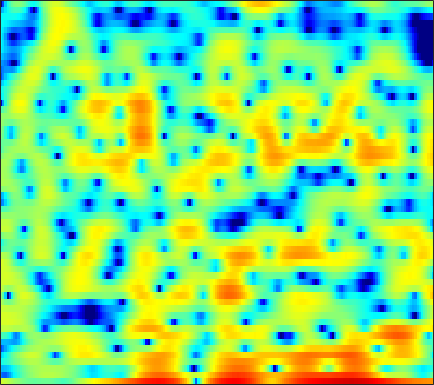

Source data for this figure (header and first rows):
3.2706, 2.974, 2.5832, 2.1906, 1.8799, 1.4846, 1.0687, 0.75651, 0.35857, -0.005697, -0.34055, -0.57256, -0.81957, -1.0094, -1.0984, -1.1583, -1.1246, -1.0675, -0.9746, -0.87768, -0.82079, -0.82171, -0.89438, -1.0464
-10.59, -11.64, -11.72, -10.31, -8.887, -7.045, -5.441, -4.41, -3.239, -2.252, -1.423, -0.8851, -0.262, 0.2703, 0.6158, 1.014, 1.35, 1.563, 1.801, 1.982, 2.108, 2.168, 2.201, 2.18
-7.825, -7.898, -7.682, -7.092, -6.462, -5.471, -4.424, -3.655, -2.697, -1.833, -1.073, -0.5687, 0.01391, 0.508, 0.8153, 1.152, 1.412, 1.562, 1.705, 1.786, 1.822, 1.823, 1.8, 1.752
-4.556, -4.154, -3.571, -2.946, -2.457, -1.792, -1.118, -0.6263, -0.005487, 0.56, 1.047, 1.357, 1.696, 1.93, 2.035, 2.067, 1.98, 1.833, 1.522, 1.082, 0.5303, 0.05974, -0.5951, -1.194
-7.022, -6.012, -4.691, -3.453, -2.592, -1.539, -0.5882, 0.06244, 0.8308, 1.505, 2.074, 2.432, 2.805, 3.053, 3.148, 3.14, 2.967, 2.713, 2.176, 1.376, 0.2448, -0.8872, -2.918, -5.818
-12.59, -10.69, -8.685, -7.117, -6.131, -4.986, -3.973, -3.271, -2.393, -1.565, -0.7858, -0.2417, 0.3939, 0.9256, 1.247, 1.566, 1.758, 1.816, 1.788, 1.645, 1.412, 1.191, 0.8758, 0.6129
-8.181, -8, -7.921, -8.088, -8.368, -8.867, -9.185, -9.016, -8.021, -6.421, -4.695, -3.494, -2.121, -1.017, -0.3584, 0.3272, 0.8163, 1.082, 1.333, 1.506, 1.639, 1.729, 1.857, 2.017
-2.165, -2.284, -2.781, -3.723, -4.794, -6.805, -9.252, -10.4, -8.978, -6.056, -3.528, -2.091, -0.7015, 0.204, 0.6239, 0.9056, 0.9084, 0.7918, 0.5459, 0.3163, 0.2176, 0.2775, 0.5432, 0.9771
2.401, 2.551, 2.597, 2.495, 2.348, 2.11, 1.909, 1.813, 1.792, 1.85, 1.934, 1.931, 1.793, 1.408, 0.9013, -0.1113, -1.615, -3.149, -5.951, -9.959, -13.98, -12.89, -9.02, -6.218
3.236, 3.386, 3.503, 3.537, 3.514, 3.432, 3.294, 3.158, 2.935, 2.646, 2.275, 1.916, 1.317, 0.5407, -0.1959, -1.405, -2.891, -4.179, -6.058, -7.901, -9.186, -9.598, -9.534, -9.339
3.354, 3.381, 3.376, 3.333, 3.281, 3.185, 3.055, 2.927, 2.713, 2.431, 2.066, 1.729, 1.199, 0.557, 0.002743, -0.8325, -1.756, -2.5, -3.504, -4.521, -5.531, -6.294, -7.35, -8.533
3.026, 2.839, 2.621, 2.456, 2.376, 2.334, 2.328, 2.331, 2.309, 2.233, 2.076, 1.897, 1.553, 1.108, 0.7147, 0.1137, -0.5772, -1.143, -1.923, -2.738, -3.555, -4.177, -5.033, -5.901
1.923, 1.077, 0.0762, -0.4781, -0.4737, 0.008825, 0.7699, 1.353, 1.998, 2.444, 2.664, 2.689, 2.542, 2.205, 1.845, 1.239, 0.5238, -0.06147, -0.8917, -1.699, -2.441, -2.901, -3.386, -3.691
0.9122, -1.573, -7.036, -24.09, -12.12, -4.327, -0.6774, 1.023, 2.505, 3.364, 3.76, 3.81, 3.601, 3.103, 2.551, 1.614, 0.4757, -0.5117, -2.014, -3.648, -5.246, -6.157, -6.501, -5.708
2.779, 2.083, 1.246, 0.7967, 0.8127, 1.246, 1.881, 2.317, 2.73, 2.872, 2.712, 2.381, 1.694, 0.7082, -0.1998, -1.626, -3.285, -4.655, -6.716, -9.255, -12.8, -16.62, -19.06, -12.73
3.186, 3.233, 3.204, 3.123, 3.054, 2.954, 2.813, 2.654, 2.325, 1.819, 1.087, 0.361, -0.9061, -2.534, -4.043, -6.522, -9.514, -11.77, -13.66, -13.29, -11.87, -10.71, -9.049, -7.219
3.177, 3.345, 3.411, 3.329, 3.196, 2.933, 2.565, 2.234, 1.695, 1.035, 0.2292, -0.4959, -1.704, -3.24, -4.663, -7.003, -9.977, -12.44, -14.17, -12.46, -9.756, -8, -6.074, -4.464
3.309, 3.26, 3.07, 2.744, 2.416, 1.888, 1.292, 0.8378, 0.2541, -0.259, -0.714, -1.021, -1.43, -1.897, -2.278, -2.801, -3.321, -3.6, -3.757, -3.608, -3.255, -2.886, -2.357, -1.848
3.524, 3.273, 2.789, 2.096, 1.411, 0.2561, -1.125, -2.244, -3.521, -4.034, -3.588, -2.875, -1.798, -0.8628, -0.3161, 0.2237, 0.6098, 0.7984, 0.9508, 1.014, 0.969, 0.8602, 0.6012, 0.1701
1.987, 1.926, 1.644, 1.024, 0.2773, -1.241, -3.61, -6.322, -12.52, -18.77, -9.429, -5.576, -2.369, -0.2558, 0.8919, 1.982, 2.747, 3.12, 3.393, 3.423, 3.232, 2.923, 2.254, 1.249
-2.923, -1.973, -1.168, -0.8525, -0.9033, -1.294, -1.934, -2.476, -3.026, -3.089, -2.553, -1.834, -0.7037, 0.3939, 1.128, 1.986, 2.608, 2.94, 3.182, 3.189, 2.964, 2.628, 1.975, 1.072
-4.615, -3.139, -1.817, -1.046, -0.7628, -0.6697, -0.8, -0.9706, -1.197, -1.301, -1.165, -0.914, -0.3706, 0.3556, 0.9209, 1.655, 2.254, 2.583, 2.848, 2.879, 2.662, 2.351, 1.742, 0.9332
-0.4883, 0.09994, 0.6494, 0.9013, 0.8716, 0.535, -0.1439, -0.8737, -2.091, -3.413, -4.298, -4.259, -3.167, -1.51, -0.2716, 1.098, 2.136, 2.682, 3.101, 3.188, 2.948, 2.582, 1.831, 0.8225
2.586, 2.748, 2.814, 2.636, 2.325, 1.61, 0.4625, -0.7685, -3.153, -6.976, -13.7, -15.38, -7.885, -3.414, -1.221, 0.7998, 2.108, 2.735, 3.156, 3.16, 2.781, 2.219, 1.124, -0.4001
2.544, 2.552, 2.48, 2.28, 2.041, 1.582, 0.9581, 0.3849, -0.4581, -1.262, -1.746, -1.742, -1.234, -0.3591, 0.3387, 1.174, 1.816, 2.11, 2.249, 2.061, 1.538, 0.8929, -0.3347, -2.066
0.7995, 0.7849, 0.775, 0.7842, 0.7754, 0.7292, 0.6523, 0.5645, 0.4466, 0.3661, 0.3424, 0.405, 0.5816, 0.8315, 1.048, 1.327, 1.541, 1.628, 1.614, 1.416, 0.9923, 0.5362, -0.2789, -1.324
-2.291, -2.26, -1.943, -1.445, -1.046, -0.5589, -0.1844, 0.03009, 0.2208, 0.3434, 0.4349, 0.495, 0.6018, 0.7542, 0.9039, 1.131, 1.337, 1.473, 1.577, 1.58, 1.45, 1.255, 0.8717, 0.3713
-10.43, -9.612, -6.766, -4.299, -2.907, -1.584, -0.7572, -0.388, -0.1721, -0.2064, -0.3747, -0.5387, -0.6904, -0.6364, -0.4335, 0.03255, 0.6436, 1.107, 1.655, 2.059, 2.301, 2.353, 2.268, 2.019
-8.318, -7.631, -5.123, -2.871, -1.628, -0.5256, 0.04446, 0.1399, -0.1517, -0.9242, -2.219, -3.514, -5.474, -6.577, -5.903, -3.691, -1.38, 0.03845, 1.506, 2.516, 3.138, 3.378, 3.437, 3.209
0.2872, 0.2951, 0.5105, 0.8141, 1.018, 1.134, 1.006, 0.7054, -0.00453, -1.145, -2.914, -4.752, -8.151, -11, -9.479, -5.366, -2.149, -0.393, 1.324, 2.477, 3.143, 3.376, 3.347, 2.932
1.719, 1.673, 1.556, 1.389, 1.207, 0.879, 0.4249, 0.02141, -0.5947, -1.263, -1.916, -2.346, -2.699, -2.651, -2.287, -1.446, -0.4007, 0.3803, 1.274, 1.931, 2.322, 2.418, 2.254, 1.756
1.54, 1.464, 1.223, 0.8145, 0.3897, -0.3127, -1.13, -1.78, -2.58, -3.146, -3.289, -3.14, -2.621, -1.919, -1.302, -0.4745, 0.2898, 0.8116, 1.371, 1.756, 1.952, 1.959, 1.798, 1.442
1.464, 1.41, 1.14, 0.5622, -0.0851, -1.316, -3.033, -4.717, -7.546, -10.25, -9.808, -7.698, -4.908, -2.723, -1.463, -0.1291, 0.827, 1.353, 1.826, 2.08, 2.106, 1.996, 1.74, 1.384
1.327, 1.484, 1.458, 1.119, 0.6248, -0.4032, -1.976, -3.566, -6.287, -8.907, -8.359, -6.253, -3.469, -1.347, -0.1575, 1.008, 1.799, 2.165, 2.397, 2.36, 2.055, 1.669, 0.924, -0.01334
-0.1878, 0.4586, 1.006, 1.273, 1.284, 1.089, 0.7119, 0.3469, -0.09819, -0.317, -0.2315, 0.05405, 0.5866, 1.151, 1.516, 1.829, 1.993, 1.994, 1.84, 1.465, 0.8783, 0.2269, -1.055, -3.05
-2.079, -1.043, -0.1062, 0.47, 0.7619, 1.025, 1.228, 1.355, 1.514, 1.653, 1.748, 1.8, 1.774, 1.634, 1.42, 1.026, 0.4772, 0.04284, -0.4958, -0.9079, -1.231, -1.491, -1.936, -2.636
-1.179, -0.9635, -0.8468, -0.8745, -0.8207, -0.5245, 0.03753, 0.5863, 1.302, 1.857, 2.215, 2.278, 2.098, 1.54, 0.8402, -0.481, -2.346, -4.071, -6.236, -6.647, -5.18, -3.793, -2.267, -1.169
0.05306, -0.9807, -2.983, -5.754, -7.938, -7.872, -4.683, -2.433, -0.1854, 1.322, 2.204, 2.508, 2.484, 1.947, 1.186, -0.4281, -2.863, -5.442, -9.895, -10.58, -6.493, -3.878, -1.482, 0.1469
0.4302, -0.7907, -2.898, -5.557, -7.366, -7.426, -4.856, -2.848, -0.7736, 0.6769, 1.552, 1.922, 2.034, 1.786, 1.403, 0.6465, -0.2644, -0.9176, -1.574, -1.752, -1.442, -0.9787, -0.2731, 0.3946
1.008, 0.444, -0.2254, -0.7485, -0.9418, -0.8511, -0.4253, 0.04047, 0.6872, 1.226, 1.575, 1.696, 1.652, 1.405, 1.12, 0.65, 0.132, -0.2291, -0.6182, -0.874, -0.9566, -0.9674, -0.9011, -0.8256
0.811, 0.6838, 0.7067, 0.8937, 1.101, 1.459, 1.838, 2.1, 2.395, 2.546, 2.533, 2.382, 2.007, 1.443, 0.896, 0.1022, -0.6927, -1.237, -1.744, -2.043, -2.147, -2.191, -2.274, -2.465
-2.159, -1.653, -0.5187, 0.7692, 1.659, 2.644, 3.413, 3.832, 4.17, 4.257, 4.058, 3.707, 2.946, 1.808, 0.6848, -1.165, -3.348, -4.902, -6.1, -5.705, -4.667, -3.937, -3.418, -3.476
-17.74, -8.998, -3.808, -0.726, 0.9354, 2.578, 3.731, 4.341, 4.838, 5.002, 4.811, 4.432, 3.56, 2.18, 0.7647, -1.922, -5.934, -10.63, -16.82, -10.41, -6.391, -4.702, -3.512, -3.193
-5.483, -4.649, -3.019, -1.284, -0.09788, 1.279, 2.37, 2.999, 3.592, 3.891, 3.904, 3.712, 3.184, 2.353, 1.528, 0.1855, -1.243, -2.194, -3.053, -3.28, -3.081, -2.875, -2.692, -2.676
-4.77, -4.199, -3.176, -2.018, -1.144, -0.04955, 0.9347, 1.573, 2.261, 2.754, 3.04, 3.11, 3.015, 2.723, 2.376, 1.817, 1.142, 0.6208, -0.07133, -0.715, -1.303, -1.723, -2.232, -2.662
-7.846, -6.658, -5.081, -3.653, -2.668, -1.463, -0.3822, 0.3587, 1.254, 2.021, 2.63, 2.979, 3.284, 3.382, 3.331, 3.094, 2.654, 2.184, 1.398, 0.4026, -0.8273, -1.862, -3.32, -4.594
-12.2, -9.81, -7.565, -5.926, -4.941, -3.758, -2.6, -1.714, -0.4857, 0.7168, 1.819, 2.537, 3.307, 3.838, 4.072, 4.124, 3.906, 3.539, 2.736, 1.505, -0.273, -2.14, -5.759, -12.34
-11.33, -10.32, -9.569, -9.361, -9.462, -9.627, -8.985, -7.685, -5.39, -3.033, -0.9778, 0.3078, 1.698, 2.745, 3.302, 3.775, 3.93, 3.847, 3.441, 2.689, 1.591, 0.5354, -1.076, -2.578
-9.41, -9.686, -10.53, -12.18, -14.23, -19.68, -28.82, -18.24, -11.33, -7.192, -4.294, -2.61, -0.8165, 0.5705, 1.371, 2.215, 2.759, 3.008, 3.133, 3.053, 2.784, 2.504, 2.076, 1.694
-7.332, -7.97, -8.887, -9.942, -10.73, -11.45, -11.34, -10.6, -8.988, -7.105, -5.252, -3.967, -2.427, -1.094, -0.2211, 0.7763, 1.608, 2.112, 2.653, 3.04, 3.267, 3.351, 3.343, 3.222
-5.583, -6.368, -7.444, -8.437, -9.042, -9.504, -9.509, -9.156, -8.332, -7.254, -6.058, -5.153, -3.97, -2.815, -1.942, -0.8403, 0.2506, 1.019, 1.957, 2.749, 3.393, 3.75, 4.061, 4.147
-5.128, -6.292, -8.16, -10.26, -11.86, -13.44, -13.56, -12.73, -11.2, -9.783, -8.675, -8.01, -7.239, -6.401, -5.624, -4.264, -2.672, -1.412, 0.1798, 1.592, 2.772, 3.479, 4.188, 4.616
-5.391, -6.779, -9.156, -12.56, -16.38, -25.07, -22.67, -17.66, -14.18, -12.49, -11.93, -12.15, -13.29, -15.1, -15.54, -12.51, -8.39, -5.719, -2.826, -0.527, 1.274, 2.365, 3.498, 4.313
-5.094, -5.943, -7.295, -8.819, -9.909, -11.08, -11.57, -11.55, -11.33, -11.3, -11.73, -12.5, -14.19, -16.43, -17.11, -14.23, -10.15, -7.452, -4.458, -2.027, -0.04213, 1.203, 2.563, 3.612
-4.704, -5.043, -5.556, -6.078, -6.453, -6.911, -7.29, -7.561, -7.933, -8.38, -8.937, -9.405, -9.986, -10.28, -10.12, -9.281, -7.811, -6.437, -4.438, -2.45, -0.6357, 0.5771, 1.966, 3.088
-5.089, -5.09, -4.957, -4.772, -4.665, -4.577, -4.624, -4.765, -5.125, -5.708, -6.526, -7.296, -8.51, -9.797, -10.55, -10.64, -9.242, -7.57, -5.112, -2.829, -0.8286, 0.4502, 1.881, 3.013
-8.339, -7.637, -6.071, -4.56, -3.646, -2.785, -2.322, -2.211, -2.385, -2.938, -3.925, -5.013, -7.117, -10.5, -14.91, -28.49, -14.27, -9.327, -5.215, -2.401, -0.287, 0.9569, 2.287, 3.284
-20.92, -12.7, -7.089, -3.965, -2.405, -1.036, -0.2248, 0.08551, 0.1692, -0.09298, -0.6824, -1.325, -2.408, -3.609, -4.414, -4.827, -4.286, -3.409, -2.019, -0.6448, 0.563, 1.352, 2.22, 2.881
